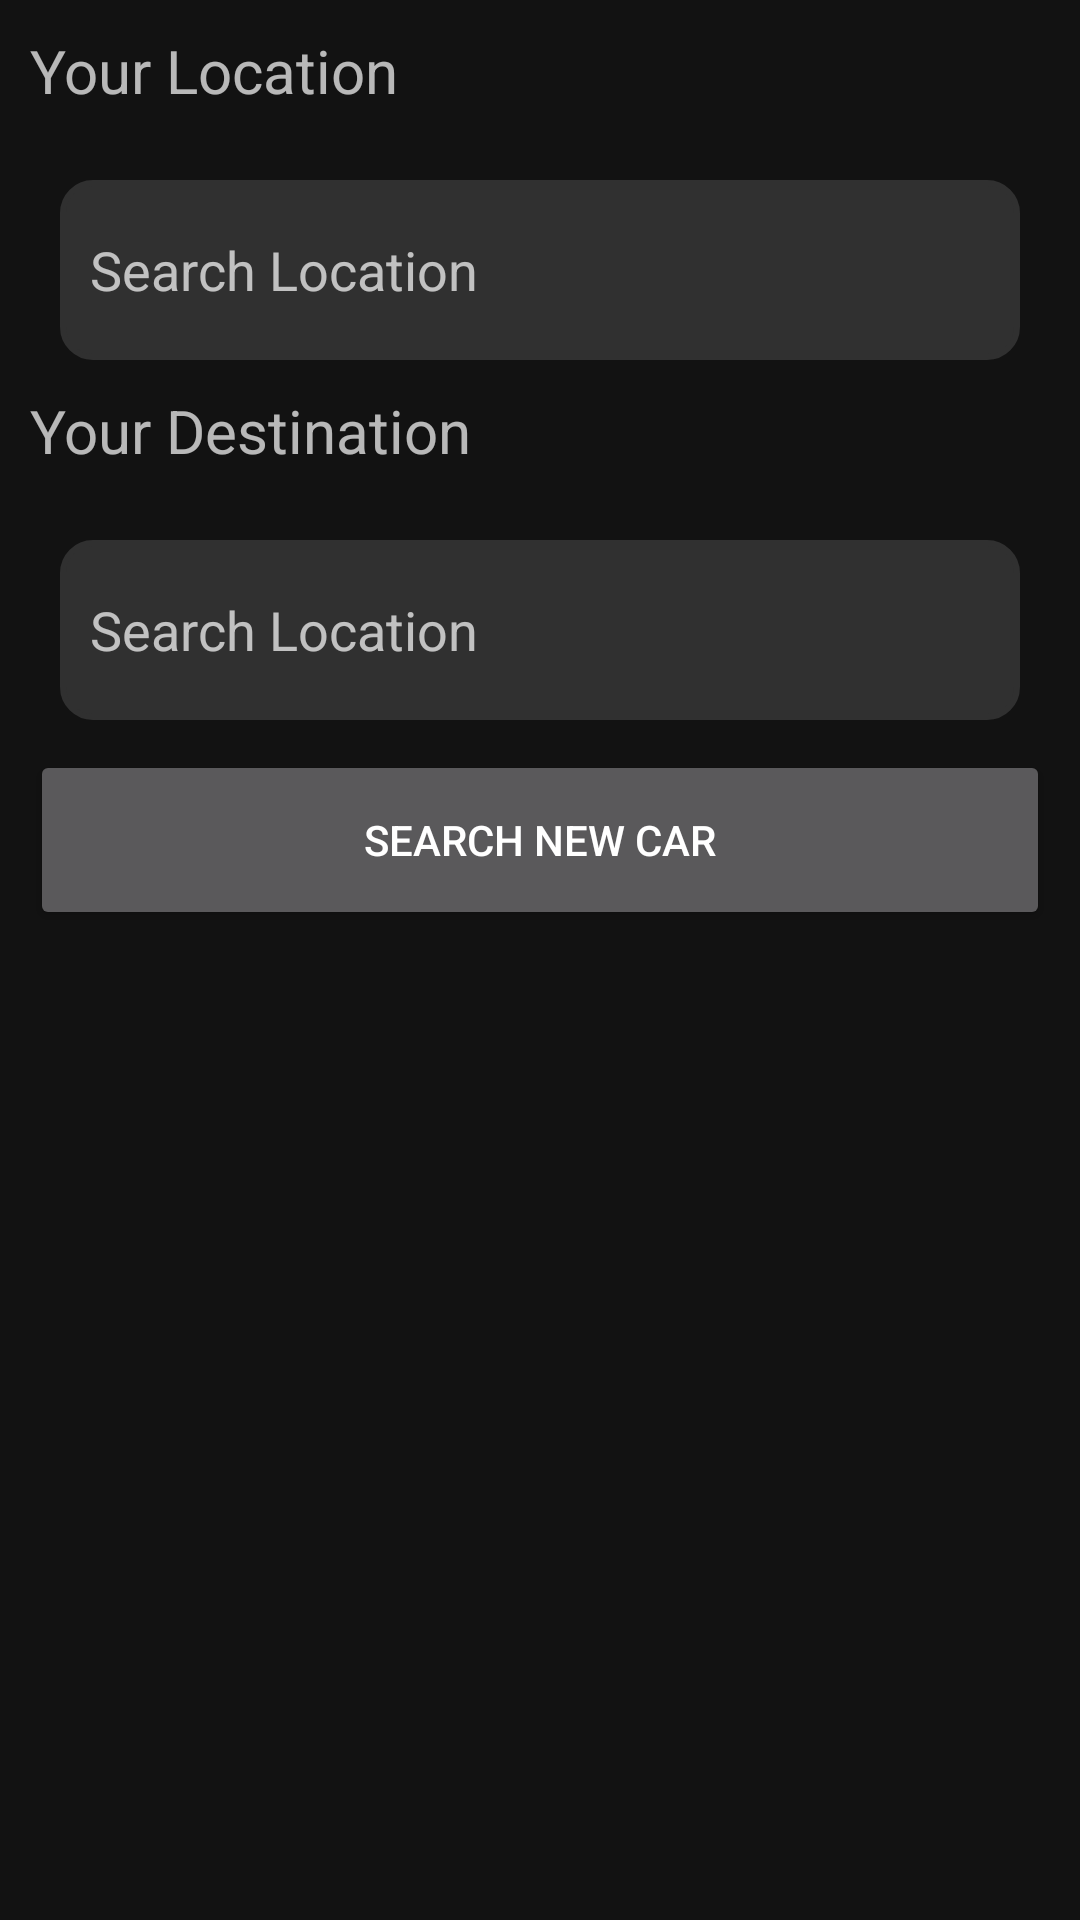

Produce the Android XML layout that renders to this screen, including the resource entries it uses.
<!-- AndroidManifest.xml: application theme Theme.NavberDrawer -->
<!-- res/layout/fragment_firstfragement.xml -->
<?xml version="1.0" encoding="utf-8"?>
<FrameLayout xmlns:android="http://schemas.android.com/apk/res/android"
    xmlns:tools="http://schemas.android.com/tools"
    android:layout_width="match_parent"
    android:layout_height="match_parent"
    tools:context=".firstfragment"

    >



    
    <LinearLayout
        android:layout_width="match_parent"
        android:layout_height="match_parent"
        android:orientation="vertical"
        android:layout_margin="10dp"
        >

  <TextView
    android:layout_width="match_parent"
    android:layout_height="25dp"
    android:text="Your Location"
    android:textSize="20dp"
    android:layout_marginBottom="15dp"
    />

        <AutoCompleteTextView
            android:hint="Search Location"
            android:layout_width="match_parent"
            android:layout_height="wrap_content"
            android:id="@+id/autocomplete"
android:backgroundTint="#303030"
            android:padding="10dp"
            android:background="@drawable/border_locationedttxt"
            android:layout_margin="10dp"
            />
        <TextView
            android:layout_width="match_parent"
            android:layout_height="25dp"
            android:text="Your Destination"
            android:textSize="20dp"
            android:layout_marginBottom="15dp"
            />


        <AutoCompleteTextView
            android:hint="Search Location"
            android:layout_width="match_parent"
            android:layout_height="wrap_content"
            android:id="@+id/autocomplete1"
            android:backgroundTint="#303030"
            android:padding="10dp"
            android:background="@drawable/border_locationedttxt"
            android:layout_margin="10dp"

            />







        <Button
            android:layout_width="match_parent"
            android:layout_height="60dp"
            android:text="Search new car"
            android:id="@+id/button2"
            />

        <ListView
            android:layout_width="match_parent"
            android:layout_height="wrap_content"
            android:id="@+id/listview"
            />


    </LinearLayout>



</FrameLayout>
<!-- resources referenced by this layout -->
<resources>
  <!-- drawable border_locationedttxt (drawable) -->
  <?xml version="1.0" encoding="utf-8"?>
  
  <shape
      xmlns:android="http://schemas.android.com/apk/res/android"
      android:shape="rectangle">
      <corners android:radius="10dp"
          />
      <solid
          android:color="@android:color/transparent"
          />
      <solid android:color="#323232" />
      <stroke
          android:color="#858585"
          android:width="2dp"
          />
  
  
  
  
  
  
  
      <size
          android:width="120dp"
          android:height="60dp"
          />
  </shape>
  <style name="Theme.NavberDrawer" parent="Theme.MaterialComponents.NoActionBar">
          
          <item name="colorPrimary">@color/purple_500</item>
          <item name="colorPrimaryVariant">@color/purple_700</item>
          <item name="colorOnPrimary">@color/white</item>
          
          <item name="colorSecondary">@color/teal_200</item>
          <item name="colorSecondaryVariant">@color/teal_700</item>
          <item name="colorOnSecondary">@color/black</item>
          
          <item name="android:statusBarColor">?attr/colorPrimaryVariant</item>
          
      </style>
  <color name="purple_500">#BB86FC</color>
  <color name="purple_700">#000000</color>
  <color name="white">#FFFFFFFF</color>
  <color name="teal_200">#FF03DAC5</color>
  <color name="teal_700">#FF018786</color>
  <color name="black">#FF000000</color>
</resources>
